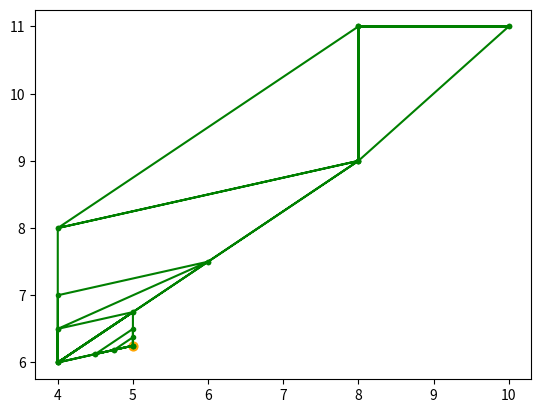

Source code (Python):
import numpy as np
import matplotlib.pyplot as plt

def step_2_3(dots, n, dtype, plot, array_dots):
    dots = np.array(dots, dtype=dtype) 
    dots = np.sort(dots, order='f_x')[::-1]
    if plot:
        array_dots.append(list(dots['x'].copy()))
    x_n2 = 1 / n * (np.sum(dots[1:]['x'],  axis=0)) # центр тяжести
    return dots, x_n2


def nelder_mead_method(a, b, y, E, n, f, dots=None, plot=False):
    array_dots = []
    dtype = [('f_x', float), ('x', np.float64, (n,))]
    if dots is None:
        dots = np.random.random((n + 1, n))
        print(dots)
    dots = [(f(x), x) for x in dots ]
    dots, x_n2 = step_2_3(dots, n, dtype, plot, array_dots)
    while np.sqrt(np.sum((dots['f_x'] - f(x_n2)) ** 2) / (n + 1)) >= E:
        x_n3 = x_n2 + a * (x_n2 - dots[0]['x']) # отражения
        f_xn3 = f(x_n3)
        if f_xn3 <= dots[-1]['f_x']:
            x_n4 = x_n2 + y * (x_n3 - x_n2) # растяжение
            if f(x_n4) < dots[-1]['f_x']:
                tmp = x_n4
            else:
                tmp = x_n3
            dots[0] = np.array((f(tmp), tmp), dtype=dtype) 
        elif dots[1]['f_x'] < f_xn3 <= dots[0]['f_x']:
            tmp = x_n2 + b * (dots[0]['x'] - x_n2) # сжатия
            dots[0] = np.array((f(tmp), tmp), dtype=dtype) 
        elif dots[-1]['f_x'] < f_xn3 <= dots[1]['f_x']:
            dots[0] = np.array((f(x_n3), x_n3), dtype=dtype) 
        elif f_xn3 > dots[0]['f_x']:
            dots = dots[-1]['x'] + 0.5 * (dots['x'] - dots[-1]['x'])
            dots = [(f(x), x) for x in dots ]
        dots, x_n2 = step_2_3(dots, n, dtype, plot, array_dots)
    if plot:
        return array_dots, dots[-1]['x']
    return dots[-1]['x']



if __name__ == "__main__":
    n = 2
    f = lambda x : 4 * (x[0] - 5) ** 2 + (x[1] - 6) ** 2
    E = 0.2
    a, b, y = 1, 0.5, 2
    dots = np.array([[8,9], [10, 11], [8, 11]], dtype=float)
    ans = nelder_mead_method(a, b, y, E, n, f, dots)
    print(f(ans), f((5, 6.25)))
    array_dots, ans = nelder_mead_method(a, b, y, E, n, f, dots, plot=True)
    X = []
    Y = []

    for dots in array_dots:
        for x, y in dots:
            X.append(x)
            Y.append(y)
        X.append(dots[0][0])
        Y.append(dots[0][1])

    plt.plot(X, Y, marker=".", c="g")
    plt.scatter(5, 6.25, color='orange', s=40, marker='o')
    plt.show()
